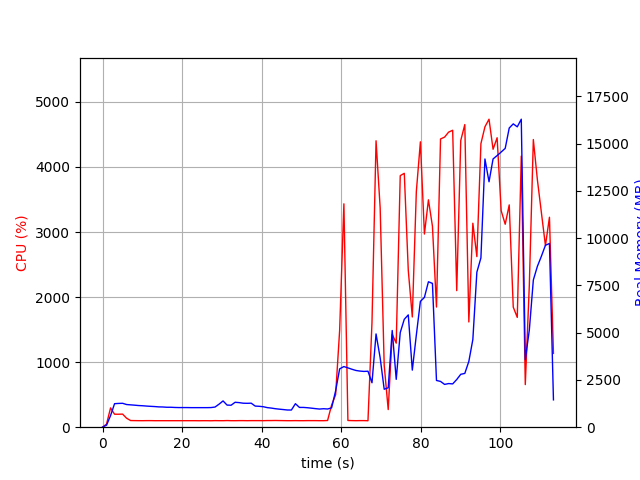

Data behind this chart, as committed beside it:
elapsed_time, nproc, cpu, mem_real, mem_virtual
3.910064697265625e-05, 1, 0.0, 6.188, 3053
1.007, 1, 48.6, 107, 771.1
2.015, 1, 296.7, 616.3, 4757
3.023, 1, 199.4, 1243, 5291
4.031, 1, 199.4, 1257, 5427
5.039, 1, 201.2, 1264, 5455
6.047, 1, 137.9, 1198, 5455
7.055, 1, 102.2, 1182, 5455
8.064, 1, 101.2, 1164, 5455
9.071, 1, 100.3, 1145, 5455
10.08, 1, 100.0, 1134, 5455
11.09, 1, 100.9, 1117, 5455
12.1, 1, 101.0, 1103, 5455
13.11, 1, 99.9, 1091, 5455
14.12, 1, 100.0, 1074, 5455
15.13, 1, 100.0, 1069, 5455
16.14, 1, 100.0, 1055, 5455
17.15, 1, 99.9, 1055, 5455
18.16, 1, 100.0, 1044, 5455
19.17, 1, 100.0, 1038, 5455
20.18, 1, 100.0, 1038, 5455
21.19, 1, 100.0, 1038, 5455
22.2, 1, 100.0, 1034, 5455
23.21, 1, 100.1, 1034, 5455
24.22, 1, 99.2, 1034, 5455
25.23, 1, 100.0, 1034, 5455
26.24, 1, 100.0, 1034, 5455
27.25, 1, 98.9, 1038, 5455
28.26, 1, 101.0, 1065, 5455
29.27, 1, 100.0, 1217, 5615
30.28, 1, 99.9, 1389, 5807
31.29, 1, 101.9, 1169, 5807
32.3, 1, 100.0, 1161, 5807
33.31, 1, 99.9, 1318, 5807
34.33, 1, 100.9, 1300, 5807
35.34, 1, 101.0, 1269, 5807
36.35, 1, 100.0, 1263, 5807
37.36, 1, 100.9, 1270, 5807
38.37, 1, 100.9, 1117, 5807
39.38, 1, 100.9, 1105, 5807
40.39, 1, 100.2, 1083, 5807
41.4, 1, 101.9, 1035, 5807
42.41, 1, 101.9, 1011, 5807
43.42, 1, 103.0, 977.8, 5807
44.43, 1, 101.8, 953.6, 5807
45.44, 1, 101.0, 932.3, 5807
46.45, 1, 100.0, 909.2, 5807
47.46, 1, 100.0, 908.1, 5807
48.47, 1, 101.0, 1242, 5807
49.48, 1, 100.0, 1046, 5807
50.49, 1, 100.0, 1046, 5807
51.5, 1, 101.1, 1030, 5807
52.51, 1, 100.9, 1006, 5807
53.52, 1, 101.0, 981.4, 5807
54.53, 1, 100.0, 959.6, 5807
55.54, 1, 100.0, 976.8, 5807
56.55, 1, 102.9, 962, 5807
57.56, 1, 339.2, 1023, 5932
58.57, 1, 499.1, 1921, 12662
59.59, 1, 1490, 3084, 12702
... 53 more rows
